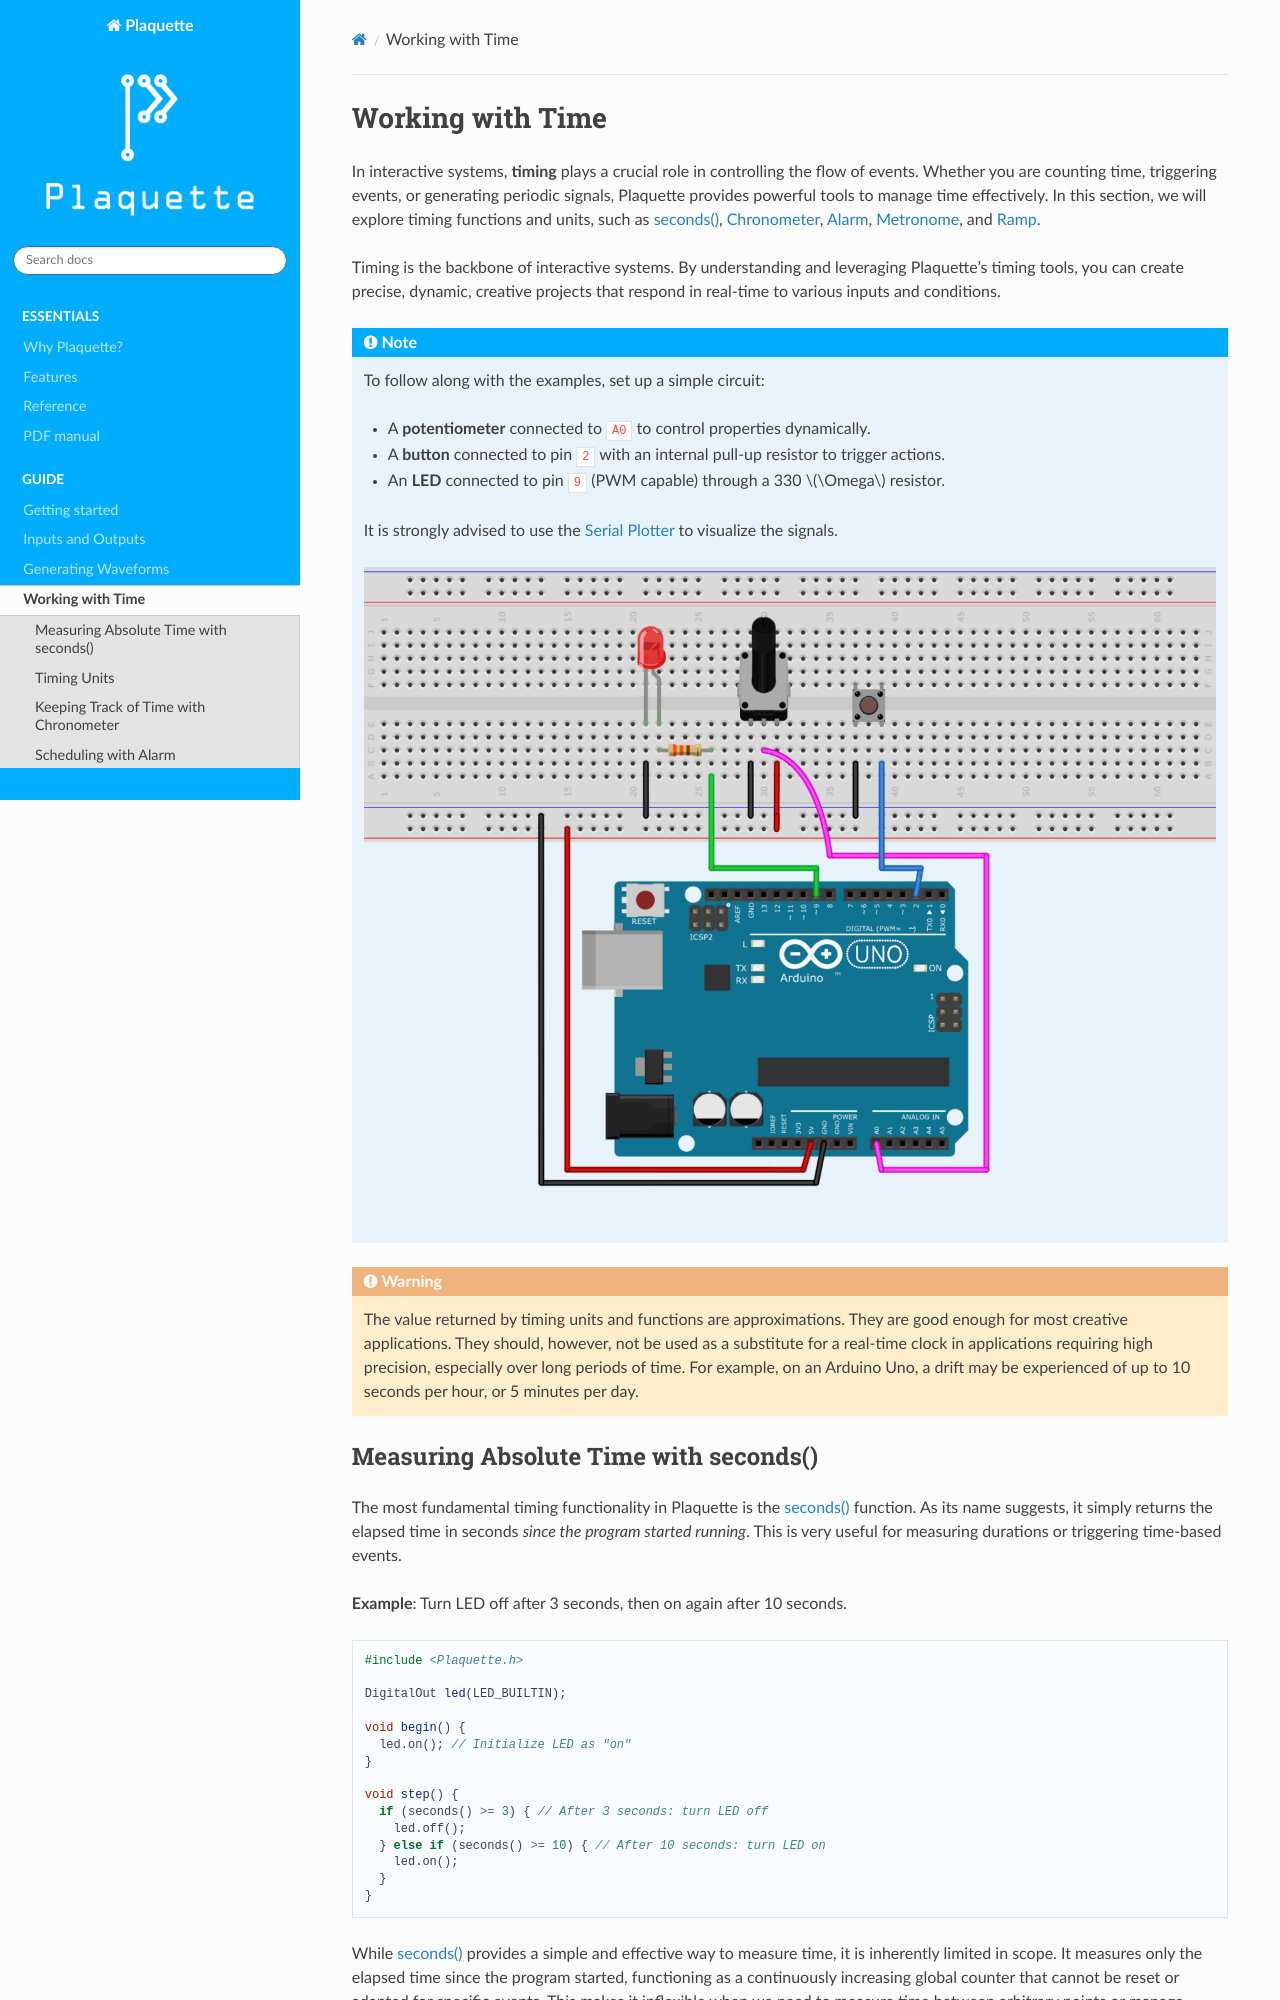

repository: SofaPirate/Plaquette · page: timing_basics.html · generator: sphinx

=================
Working with Time
=================

In interactive systems, **timing** plays a crucial role in controlling the flow of events. Whether
you are counting time, triggering events, or generating periodic signals, Plaquette provides
powerful tools to manage time effectively. In this section, we will explore timing functions and
units, such as :doc:`seconds`, :doc:`Chronometer`, :doc:`Alarm`, :doc:`Metronome`, and :doc:`Ramp`.

Timing is the backbone of interactive systems. By understanding and leveraging Plaquette's timing tools,
you can create precise, dynamic, creative projects that respond in real-time to various inputs and conditions.

.. note::
  To follow along with the examples, set up a simple circuit:

  - A **potentiometer** connected to ``A0`` to control properties dynamically.
  - A **button** connected to pin ``2`` with an internal pull-up resistor to trigger actions.
  - An **LED** connected to pin ``9`` (PWM capable) through a 330 :math:`\Omega` resistor.

  It is strongly advised to use the `Serial Plotter <https://docs.arduino.cc/software/ide-v2/tutorials/ide-v2-serial-plotter/>`__
  to visualize the signals.

  .. image:: images/Plaquette-CircuitLedPotButton.png
      :align: center

.. warning::

    The value returned by timing units and functions are approximations. They are good enough for most creative applications. They should,
    however, not be used as a substitute for a real-time clock in applications requiring high precision, especially over long
    periods of time. For example, on an Arduino Uno, a drift may be experienced of up to 10 seconds per hour, or 5 minutes per day.

Measuring Absolute Time with seconds()
--------------------------------------

The most fundamental timing functionality in Plaquette is the :doc:`seconds` function. As its name suggests,
it simply returns the elapsed time in seconds `since the program started running`. This is very useful for measuring
durations or triggering time-based events.

**Example**: Turn LED off after 3 seconds, then on again after 10 seconds.

.. code-block:: cpp

    #include <Plaquette.h>

    DigitalOut led(LED_BUILTIN);

    void begin() {
      led.on(); // Initialize LED as "on"
    }

    void step() {
      if (seconds() >= 3) { // After 3 seconds: turn LED off
        led.off();
      } else if (seconds() >= 10) { // After 10 seconds: turn LED on
        led.on();
      }
    }

While :doc:`seconds` provides a simple and effective way to measure time, it is inherently limited in scope. It measures only
the elapsed time since the program started, functioning as a continuously increasing global counter that cannot be reset or adapted
for specific events. This makes it inflexible when we need to measure time between arbitrary points or manage multiple independent
timing events. For precise control and event-specific timing operations such as starting, stopping, resetting, or tracking multiple
durations simultaneously, we need more refined timing instruments.
